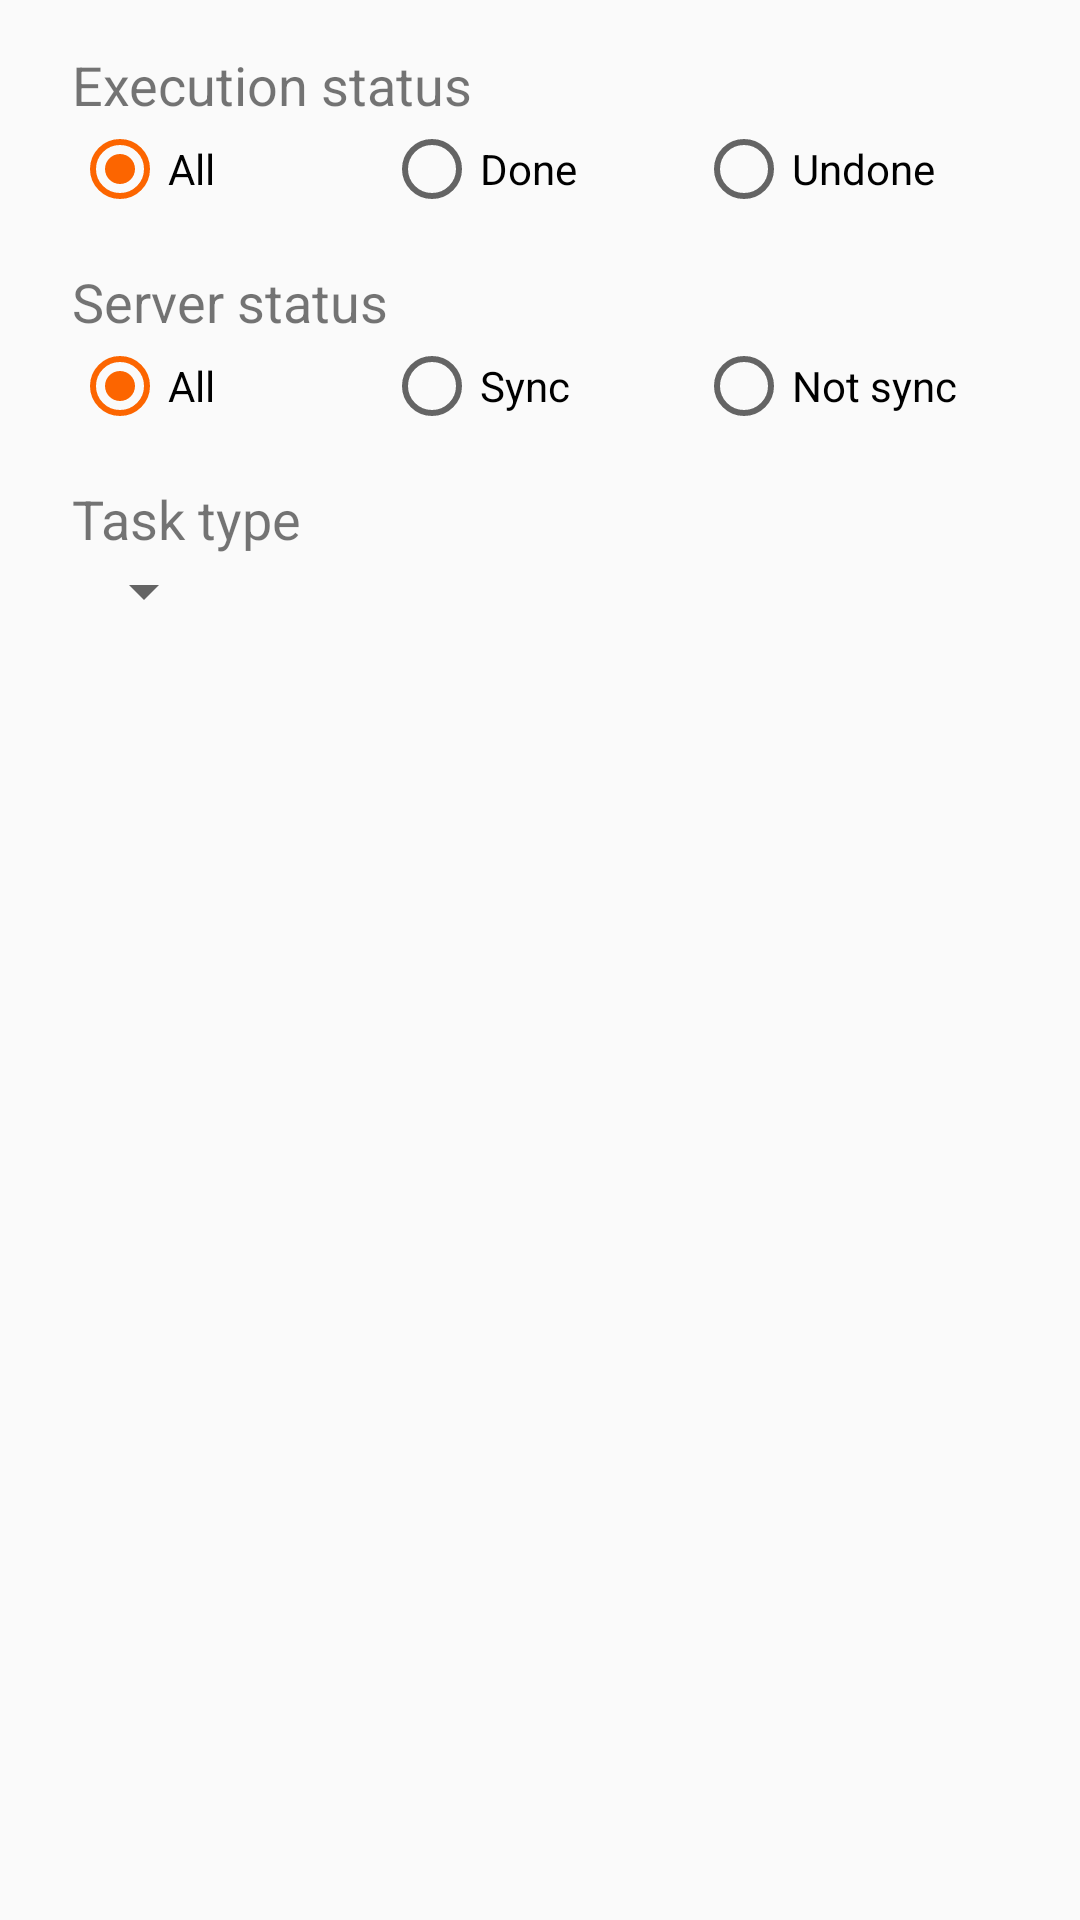

Layout XML and referenced resources for this Android screen:
<!-- AndroidManifest.xml: application theme AppTheme -->
<!-- res/layout/activity_task_list_filter_dialog.xml -->
<?xml version="1.0" encoding="utf-8"?>
<LinearLayout xmlns:android="http://schemas.android.com/apk/res/android"
    xmlns:app="http://schemas.android.com/apk/res-auto"
    xmlns:tools="http://schemas.android.com/tools"
    android:layout_width="match_parent"
    android:layout_height="match_parent"
    android:orientation="vertical"
    tools:context="com.example.taskexecutor.mvp.view.tasklist.TaskListActivity">

<LinearLayout
    android:layout_width="match_parent"
    android:layout_height="match_parent"
    android:layout_marginStart="24dp"
    android:layout_marginEnd="24dp"
    android:orientation="vertical">

    <TextView
        android:id="@+id/task_filter_status_label"
        android:layout_width="wrap_content"
        android:layout_height="wrap_content"
        android:layout_marginTop="16dp"
        android:textSize="18sp"
        android:text="Execution status"/>

    <RadioGroup
        android:layout_width="match_parent"
        android:layout_height="wrap_content"
        android:orientation="horizontal">

        <RadioButton
            android:id="@+id/radio_status_all"
            android:layout_width="0dp"
            android:layout_height="wrap_content"
            android:layout_weight="1"
            android:checked="true"
            android:text="All"
            />

        <RadioButton
            android:id="@+id/radio_status_done"
            android:layout_width="0dp"
            android:layout_height="wrap_content"
            android:layout_weight="1"
            android:text="Done"
            />

        <RadioButton
            android:id="@+id/radio_status_undone"
            android:layout_width="0dp"
            android:layout_height="wrap_content"
            android:layout_weight="1"
            android:text="Undone"
            />
    </RadioGroup>


    <TextView
        android:id="@+id/task_filter_pushed_label"
        android:layout_width="wrap_content"
        android:layout_height="wrap_content"
        android:layout_marginTop="16dp"
        android:textSize="18sp"
        android:text="Server status"/>

    <RadioGroup
        android:layout_width="match_parent"
        android:layout_height="wrap_content"
        android:orientation="horizontal">

        <RadioButton
            android:id="@+id/radio_sync_all"
            android:layout_width="0dp"
            android:layout_height="wrap_content"
            android:layout_weight="1"
            android:checked="true"
            android:text="All"
            />

        <RadioButton
            android:id="@+id/radio_status_sync"
            android:layout_width="0dp"
            android:layout_height="wrap_content"
            android:layout_weight="1"
            android:text="Sync"
            />

        <RadioButton
            android:id="@+id/radio_status_not_sync"
            android:layout_width="0dp"
            android:layout_height="wrap_content"
            android:layout_weight="1"
            android:text="Not sync"
            />
    </RadioGroup>


    <TextView
        android:id="@+id/task_filter_types_label"
        android:layout_width="wrap_content"
        android:layout_height="wrap_content"
        android:layout_marginTop="16dp"
        android:textSize="18sp"
        android:text="Task type"/>

    <Spinner
        android:id="@+id/task_filter_types_spinner"
        android:layout_width="wrap_content"
        android:layout_height="wrap_content" />

</LinearLayout>



</LinearLayout>
<!-- resources referenced by this layout -->
<resources>
  <style name="AppTheme" parent="Theme.AppCompat.Light.DarkActionBar">
          
          <item name="colorPrimary">@color/colorPrimary</item>
          <item name="colorPrimaryDark">@color/colorPrimaryDark</item>
          <item name="colorAccent">@color/colorAccent</item>
  
          <item name="windowActionBar">false</item>
          <item name="windowNoTitle">true</item>
  
      </style>
  <color name="colorPrimary">#b08f82</color>
  <color name="colorPrimaryDark">#7b5c4e</color>
  <color name="colorAccent">#fc6500</color>
</resources>
